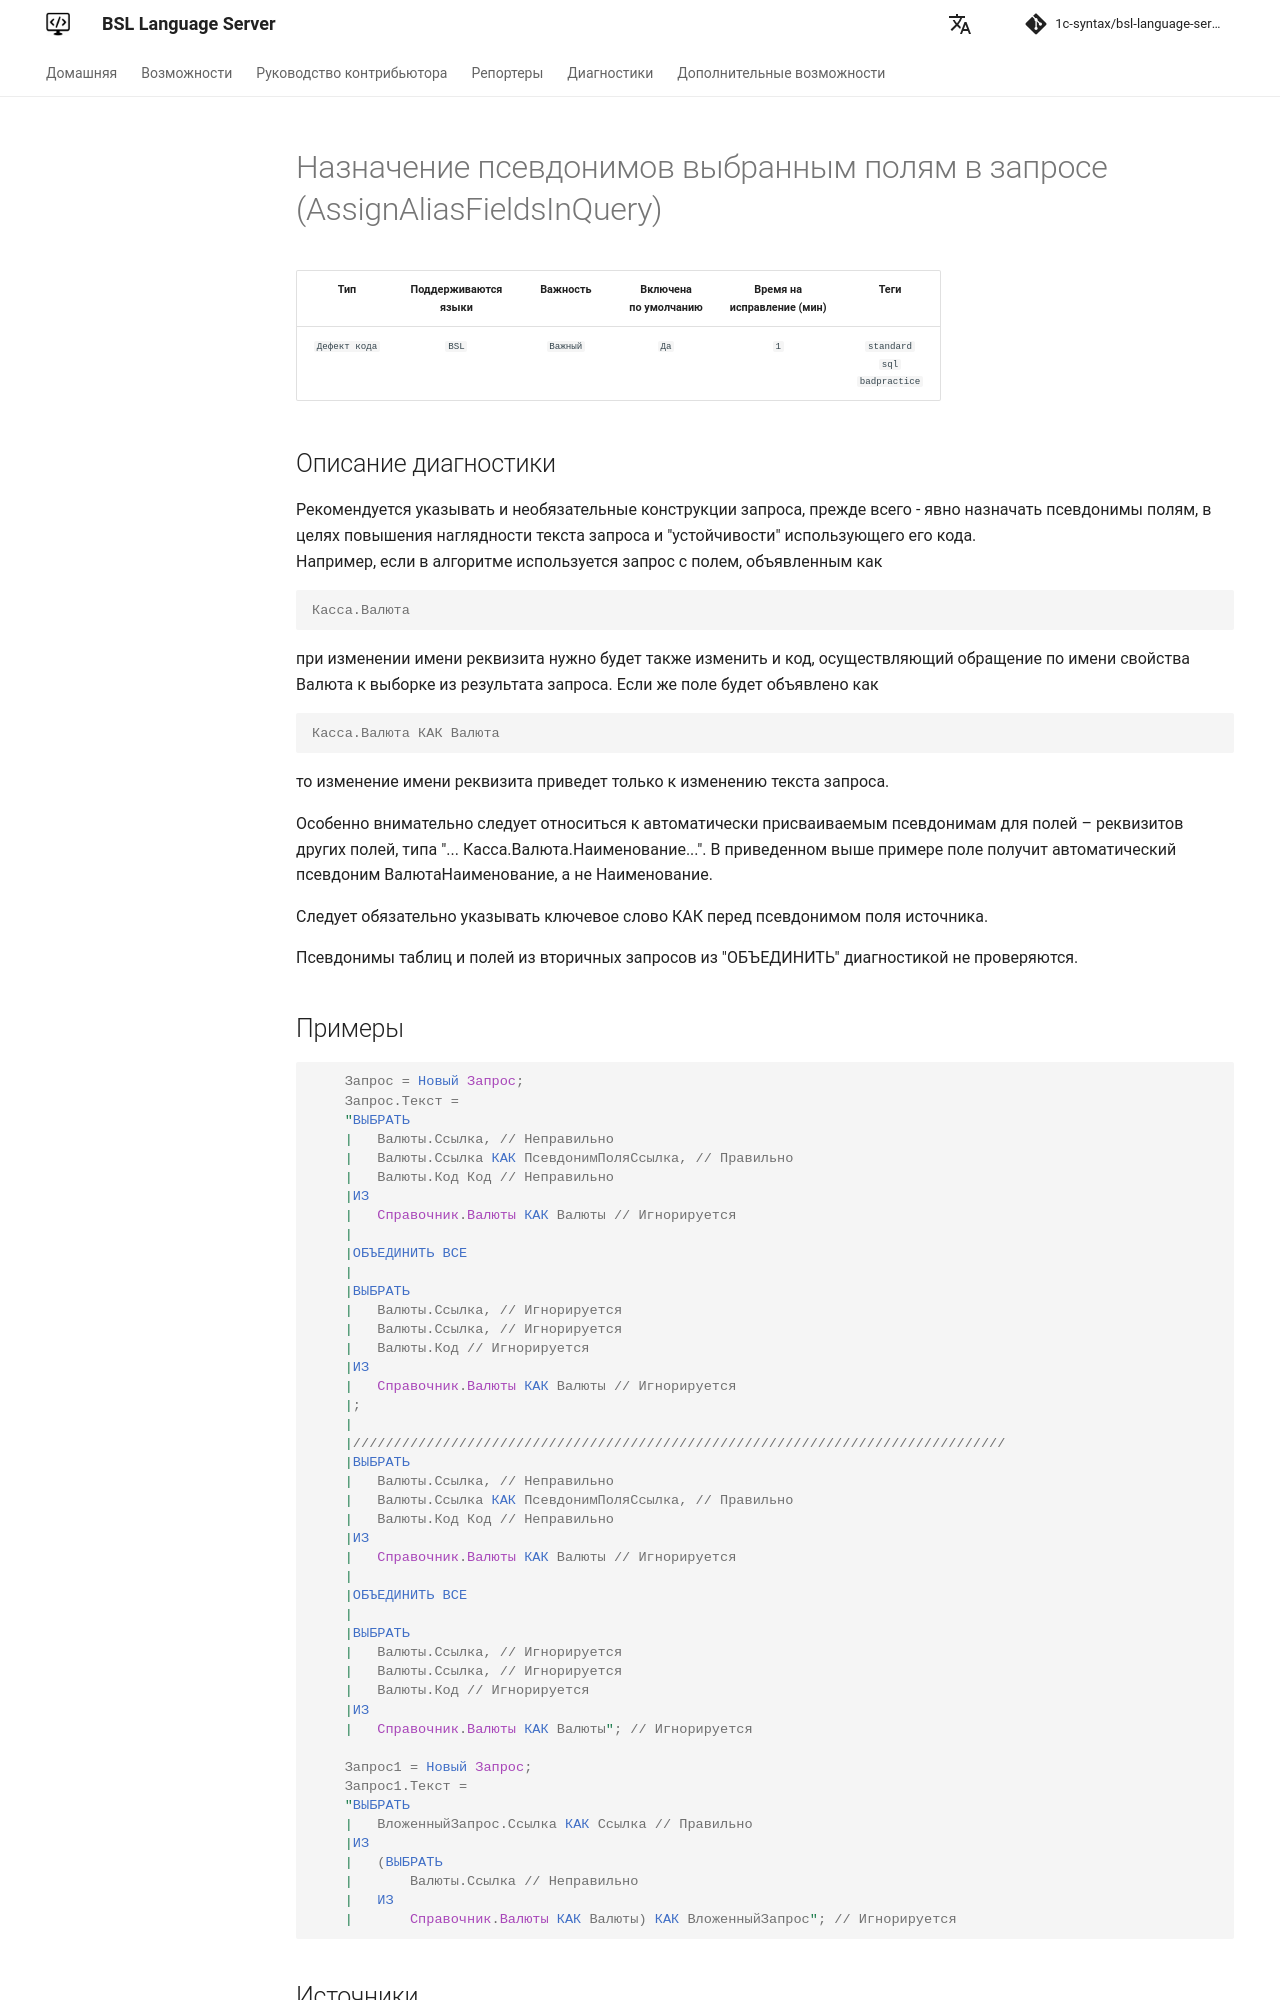

repository: 1c-syntax/bsl-language-server · page: diagnostics/AssignAliasFieldsInQuery/index.html · generator: mkdocs

# Назначение псевдонимов выбранным полям в запросе (AssignAliasFieldsInQuery)

<!-- Блоки выше заполняются автоматически, не трогать -->
## Описание диагностики
<!-- Описание диагностики заполняется вручную. Необходимо понятным языком описать смысл и схему работу -->

Рекомендуется указывать и необязательные конструкции запроса, прежде всего - явно назначать псевдонимы полям, в целях повышения наглядности текста запроса и "устойчивости" использующего его кода.  
Например, если в алгоритме используется запрос с полем, объявленным как

```bsl
Касса.Валюта
```
при изменении имени реквизита нужно будет также изменить и код, осуществляющий обращение по имени свойства Валюта к выборке из результата запроса. Если же поле будет объявлено как

```bsl
Касса.Валюта КАК Валюта
```
то изменение имени реквизита приведет только к изменению текста запроса.

Особенно внимательно следует относиться к автоматически присваиваемым псевдонимам для полей – реквизитов других полей, типа "... Касса.Валюта.Наименование...". В приведенном выше примере поле получит автоматический псевдоним ВалютаНаименование, а не Наименование.

Следует обязательно указывать ключевое слово КАК перед псевдонимом поля источника.

Псевдонимы таблиц и полей из вторичных запросов из "ОБЪЕДИНИТЬ" диагностикой не проверяются.
